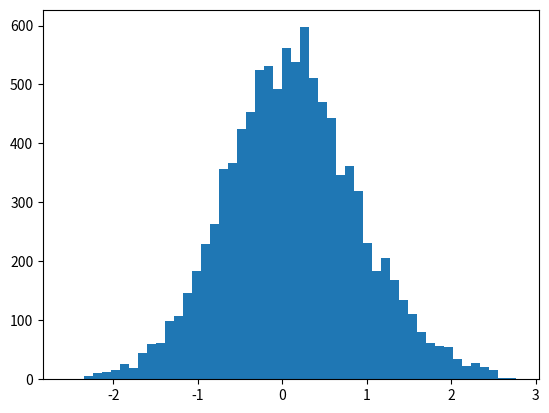

Recreate this plot in Python. (Note: this script raises an exception after producing the figure.)
import math, random, matplotlib.pyplot as plt

def rho_free(x, y, beta):
    return math.exp(-(x - y) ** 2 / (2.0 * beta))

def levy_harmonic_path(xstart, xend, dtau, N):
    x = [xstart]
    for k in range(1, N):
        dtau_prime = (N - k) * dtau
        Ups1 = 1.0 / math.tanh(dtau) + \
               1.0 / math.tanh(dtau_prime)
        Ups2 = x[k - 1] / math.sinh(dtau) + \
               xend / math.sinh(dtau_prime)
        x.append(random.gauss(Ups2 / Ups1, \
               1.0 / math.sqrt(Ups1)))
    return x
beta = 20.0
N = 80
dtau = beta / N
delta = 1.0
n_steps = 100000
x = [2.0] * N
data = []
for step in range(n_steps):
    k = random.randint(0, N - 1)
    knext, kprev = (k + 1) % N, (k - 1) % N
    x_new = x[k] + random.uniform(-delta, delta)
    old_weight  = (rho_free(x[knext], x[k], dtau) *
                   rho_free(x[k], x[kprev], dtau) *
                   math.exp(-0.5 * dtau * x[k] ** 2))
    new_weight  = (rho_free(x[knext], x_new, dtau) *
                   rho_free(x_new, x[kprev], dtau) *
                   math.exp(-0.5 * dtau * x_new ** 2))
    if random.uniform(0.0, 1.0) < new_weight / old_weight:
        x[k] = x_new
    if step % 10 == 0:
        k = random.randint(0, N - 1)
        data.append(x[k])

plt.figure()
plt.hist(data, bins=50, normed=True, label='QNC')
x_values = [0.1 * a for a in range (-30, 30)]
y_values = [math.sqrt(math.tanh(beta / 2.0)) / math.sqrt(math.pi) * \
                  math.exp( - xx **2 * math.tanh( beta / 2.0)) for xx in x_values]
plt.plot(x_values, y_values, label='exact')
plt.xlabel('$x$')
plt.ylabel('$\\pi(x)$ (normalized)')
plt.axis([-3.0, 3.0, 0.0, 0.6])
plt.legend()
ProgType = 'naive_harm_path'
plt.title(ProgType + ' beta = ' + str(beta) + ', dtau = ' + str(dtau) + ', Nsteps = '+ str(n_steps))
plt.show()
